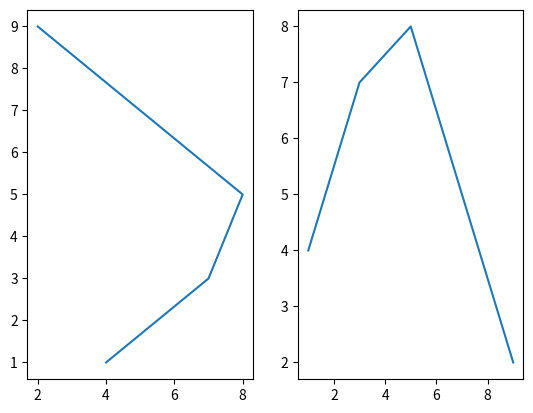

Write Python code to recreate this figure.
import numpy as np
import matplotlib.pyplot as plt

x = np.array([4,7,8,5,2])
y = np.array([1,3,5,7,9])

plt.subplot(1,2,1)
plt.plot(x,y)

x = np.array([1,3,5,7,9])
y = np.array([4,7,8,5,2])

plt.subplot(1,2,2)
plt.plot(x,y)

plt.show()
